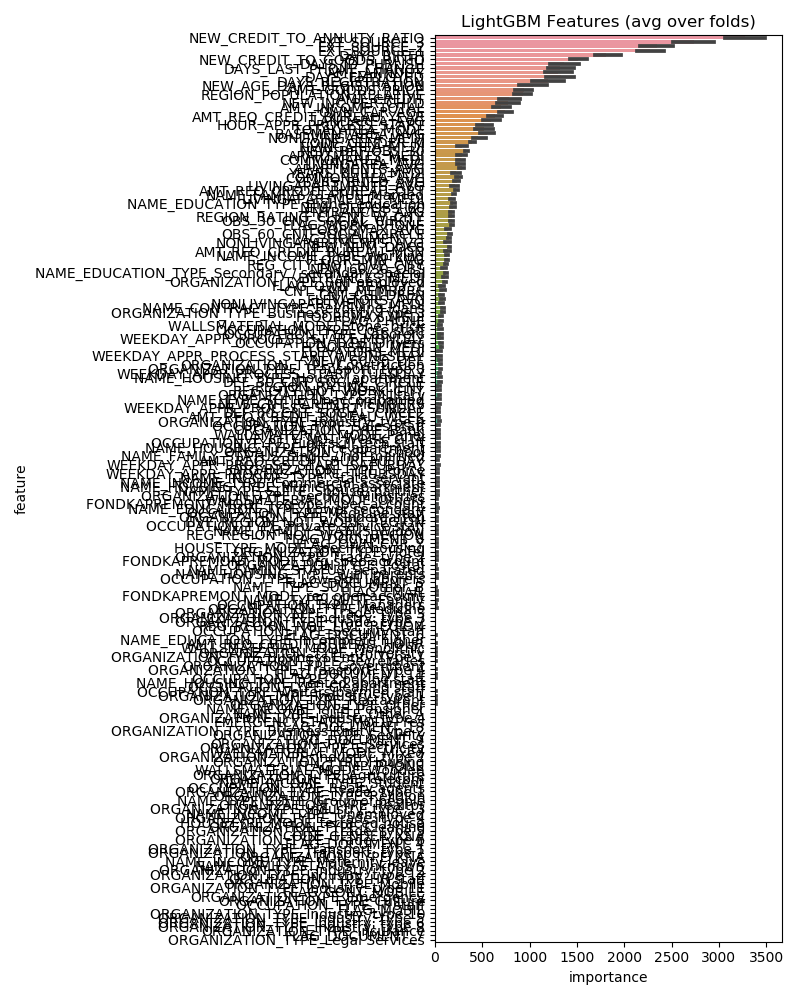

The file beside this chart, header and first rows:
feature, importance
NEW_CREDIT_TO_ANNUITY_RATIO, 3274
EXT_SOURCE_3, 2732
EXT_SOURCE_2, 2343
EXT_SOURCE_1, 2275
DAYS_BIRTH, 1811
NEW_CREDIT_TO_GOODS_RATIO, 1512
DAYS_ID_PUBLISH, 1363
DAYS_EMPLOYED, 1329
DAYS_LAST_PHONE_CHANGE, 1324
AMT_ANNUITY, 1298
DAYS_REGISTRATION, 1200
NEW_AGE_DAYS_REGISTRATION, 1041
AMT_GOODS_PRICE, 939.2
REGION_POPULATION_RELATIVE, 929.6
AMT_CREDIT, 778.8
NEW_INC_PER_CHLD, 771.8
OWN_CAR_AGE, 737.4
AMT_INCOME_TOTAL, 701.2
AMT_REQ_CREDIT_BUREAU_YEAR, 634.2
LANDAREA_AVG, 593.4
BASEMENTAREA_AVG, 550.8
HOUR_APPR_PROCESS_START, 522.2
TOTALAREA_MODE, 517.2
NONLIVINGAREA_MEDI, 456.4
CODE_GENDER_M, 395.4
NEW_DEF/OBS_30, 332.0
APARTMENTS_MEDI, 284.6
APARTMENTS_AVG, 283.4
LIVINGAREA_MEDI, 283.0
COMMONAREA_MEDI, 273.2
LIVINGAREA_AVG, 269.4
COMMONAREA_AVG, 251.0
YEARS_BUILD_AVG, 229.4
AMT_REQ_CREDIT_BUREAU_QRT, 226.8
YEARS_BUILD_MEDI, 220.0
LIVINGAPARTMENTS_AVG, 207.8
NAME_EDUCATION_TYPE_Higher education, 196.6
NAME_FAMILY_STATUS_Married, 196.6
NEW_DEF/OBS_60, 195.0
FLAG_WORK_PHONE, 183.8
REGION_RATING_CLIENT_W_CITY, 180.6
LIVINGAPARTMENTS_MEDI, 179.4
ENTRANCES_AVG, 176.2
OBS_30_CNT_SOCIAL_CIRCLE, 175.8
OBS_60_CNT_SOCIAL_CIRCLE, 157.6
NEW_NUM_DOCS, 155.2
FLAG_DOCUMENT_3, 151.8
FLOORSMAX_AVG, 136.6
FLOORSMIN_AVG, 134.2
AMT_REQ_CREDIT_BUREAU_MON, 133.8
NAME_INCOME_TYPE_Working, 128.0
NONLIVINGAPARTMENTS_AVG, 127.2
NAME_EDUCATION_TYPE_Secondary / secondar…, 116.8
REG_CITY_NOT_LIVE_CITY, 116.6
ORGANIZATION_TYPE_Self-employed, 109.4
ENTRANCES_MEDI, 108.2
NEW_60/30_OBS, 97.0
CNT_FAM_MEMBERS, 86.8
NAME_CONTRACT_TYPE_Revolving loans, 86.0
ORGANIZATION_TYPE_Business Entity Type 3, 84.0
... 148 more rows
